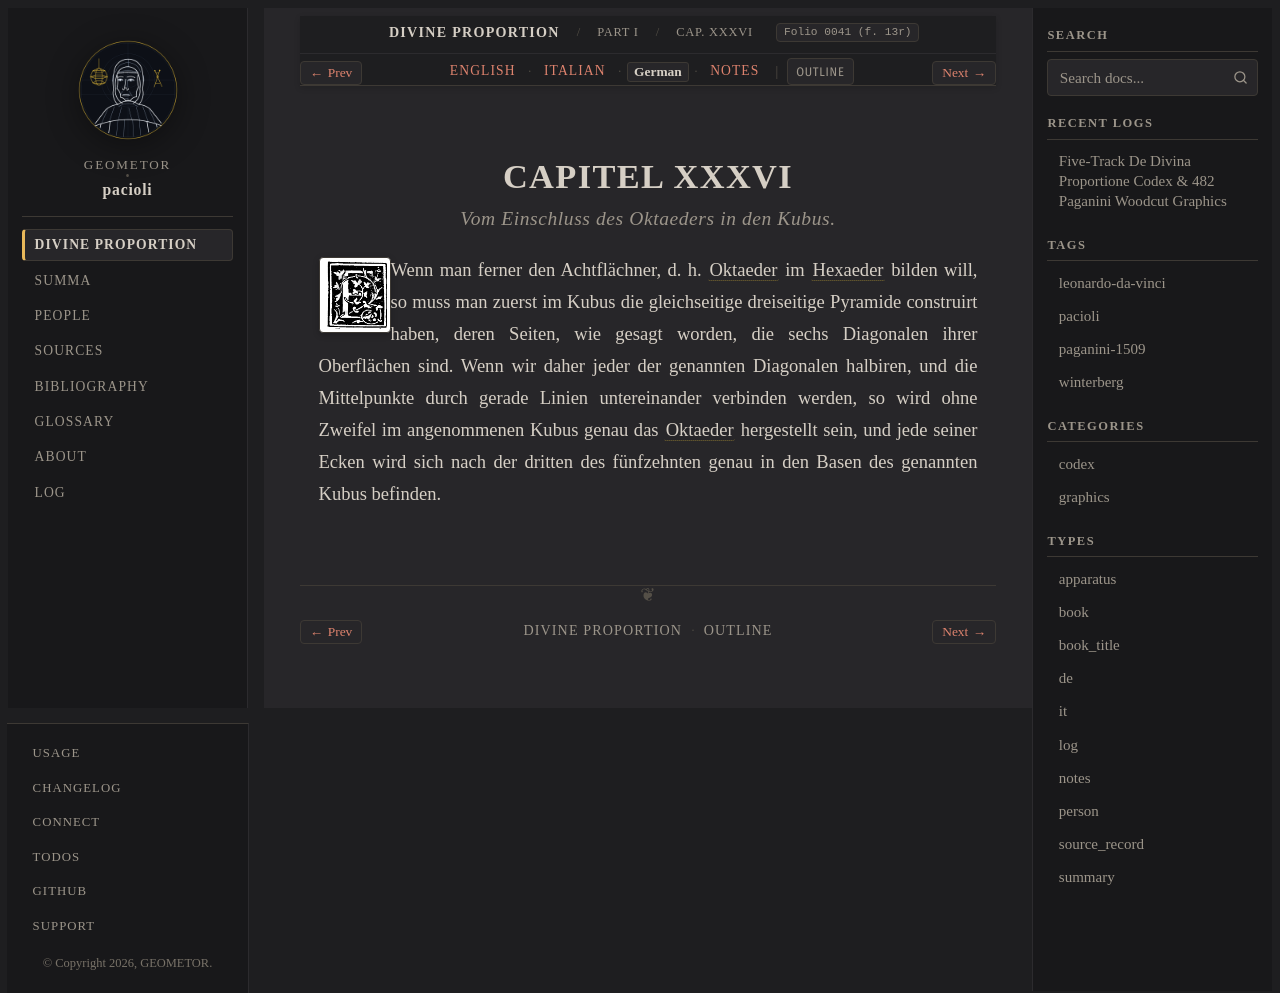

repository: geometor/pacioli · page: de_divina_proportione/compendio/cap_36/de.html · generator: sphinx

:type: de
:tracks: English: index | Italian: it | German: de | Notes: notes
:layout: book
:canonical_id: Cap. XXXVI
:folio: 0041 (f. 13r)

.. _compendio-cap_36-de:

CAPITEL XXXVI
=============

.. rubric:: Vom Einschluss des Oktaeders in den Kubus.

.. folio:: 0041 (f. 13r)
   :initial: 0041.c3.png

Wenn man ferner den Achtflächner, d. h. :term:`Oktaeder <octahedron>` im :term:`Hexaeder <exahedron>` bilden will, so muss man zuerst im Kubus die gleichseitige dreiseitige Pyramide construirt haben, deren Seiten, wie gesagt worden, die sechs Diagonalen ihrer Oberflächen sind. Wenn wir daher jeder der genannten Diagonalen halbiren, und die Mittelpunkte durch gerade Linien untereinander verbinden werden, so wird ohne Zweifel im angenommenen Kubus genau das :term:`Oktaeder <octahedron>` hergestellt sein, und jede seiner Ecken wird sich nach der dritten des fünfzehnten genau in den Basen des genannten Kubus befinden.
